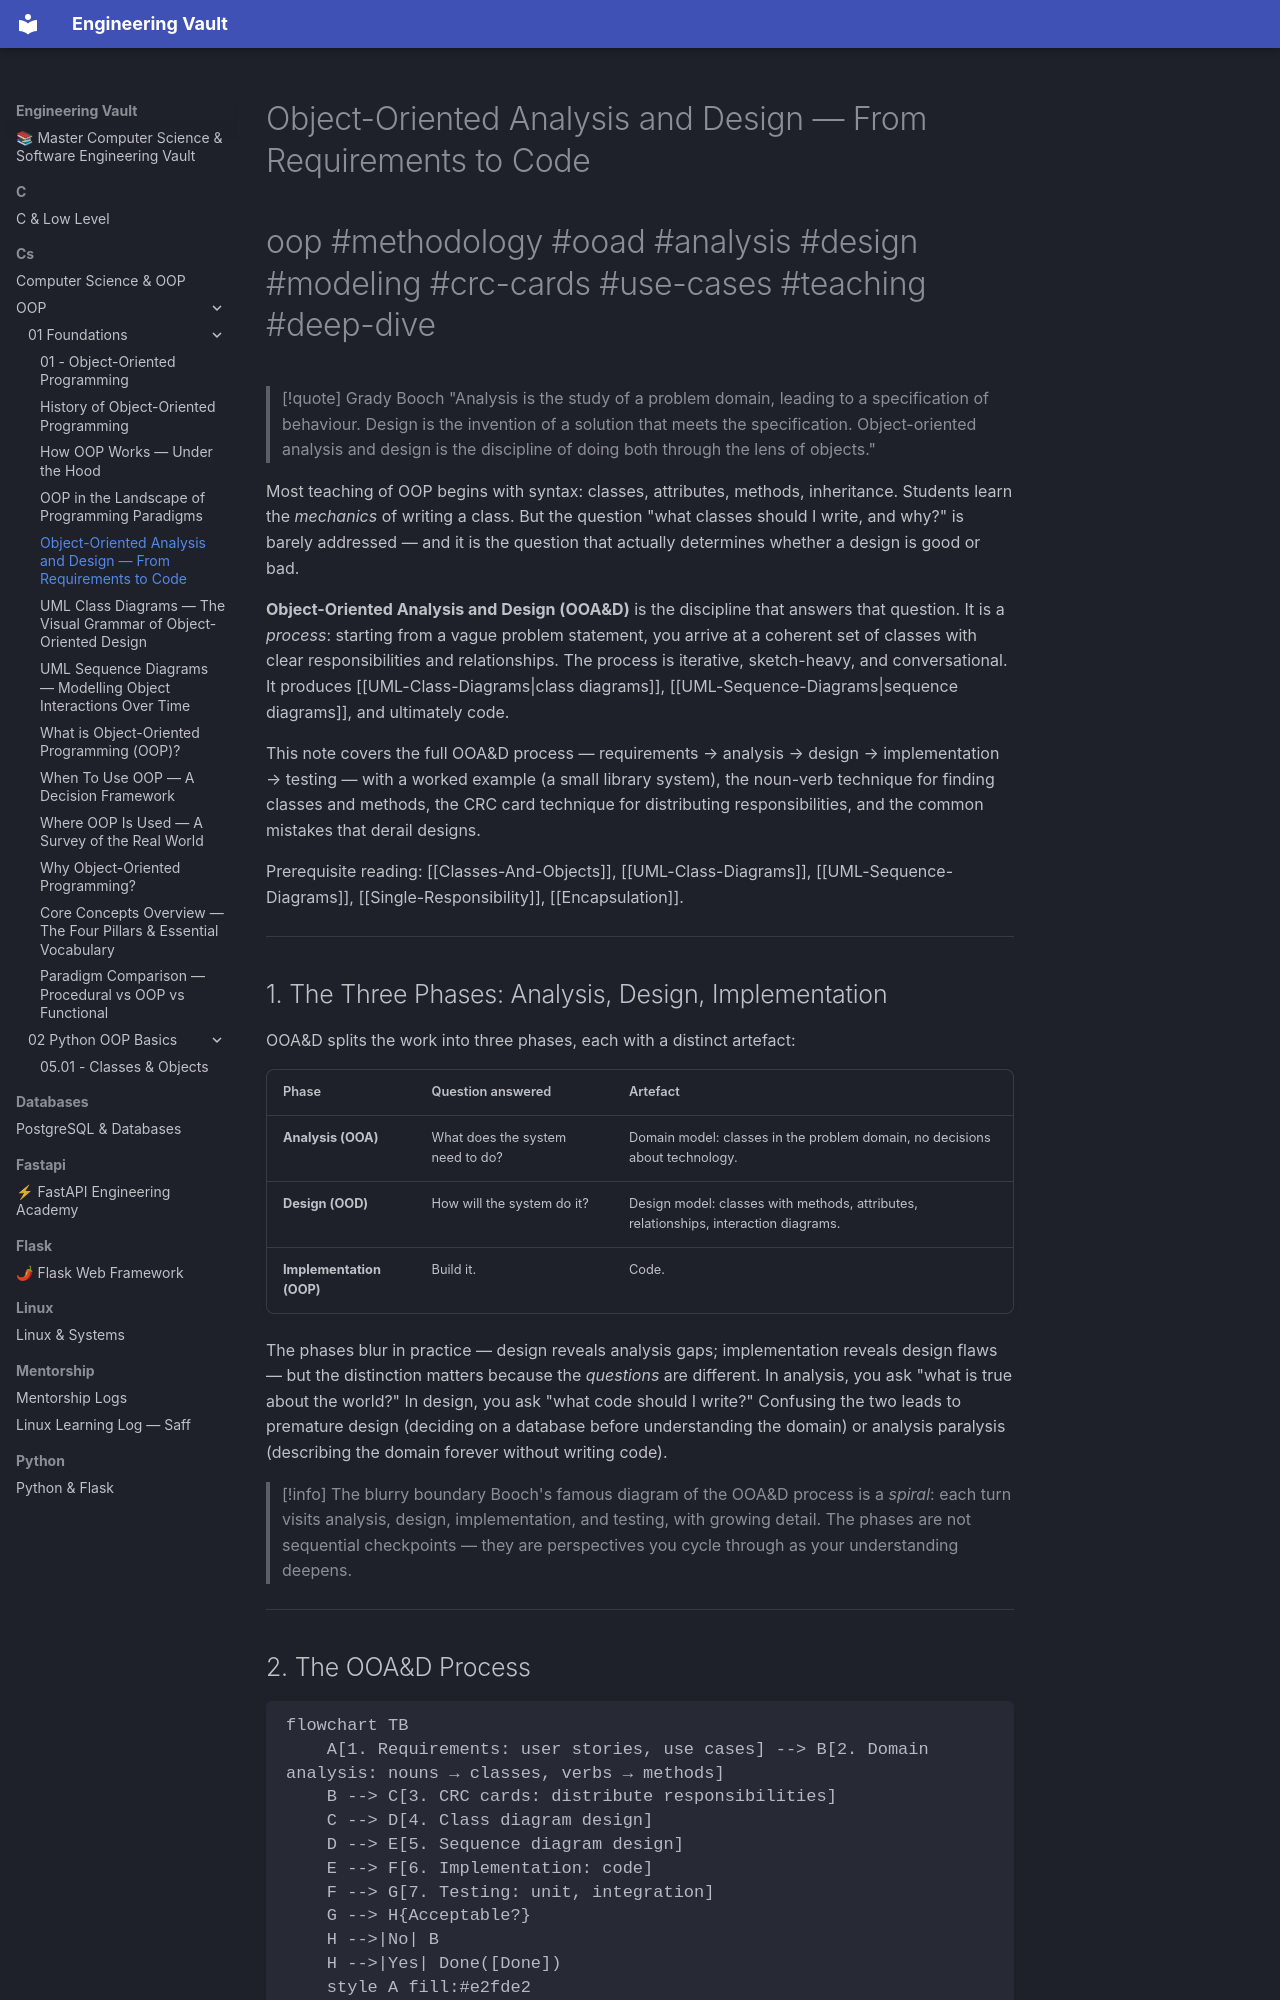

repository: Saff9/engineering-vault · page: cs/OOP/01-Foundations/Object-Oriented-Analysis-And-Design/index.html · generator: mkdocs

---
title: Object-Oriented Analysis and Design — From Requirements to Code
tags:
  - oop
  - methodology
  - ooad
  - analysis
  - design
  - modeling
  - crc-cards
  - use-cases
  - teaching
  - deep-dive
aliases:
  - OOA&D
  - OOAD
  - Object-Oriented Analysis and Design
  - OOA
  - OOD
related:
  - "[[UML-Class-Diagrams]]"
  - "[[UML-Sequence-Diagrams]]"
  - "[[Classes-And-Objects]]"
  - "[[Domain-Driven-Design]]"
  - "[[Single-Responsibility]]"
  - "[[God-Object]]"
  - "[[Code-Smells]]"
created: 2025-01-15
updated: 2025-01-15
---

# Object-Oriented Analysis and Design — From Requirements to Code

#oop #methodology #ooad #analysis #design #modeling #crc-cards #use-cases #teaching #deep-dive

> [!quote] Grady Booch
> "Analysis is the study of a problem domain, leading to a specification of behaviour. Design is the invention of a solution that meets the specification. Object-oriented analysis and design is the discipline of doing both through the lens of objects."

Most teaching of OOP begins with syntax: classes, attributes, methods, inheritance. Students learn the *mechanics* of writing a class. But the question "what classes should I write, and why?" is barely addressed — and it is the question that actually determines whether a design is good or bad.

**Object-Oriented Analysis and Design (OOA&D)** is the discipline that answers that question. It is a *process*: starting from a vague problem statement, you arrive at a coherent set of classes with clear responsibilities and relationships. The process is iterative, sketch-heavy, and conversational. It produces [[UML-Class-Diagrams|class diagrams]], [[UML-Sequence-Diagrams|sequence diagrams]], and ultimately code.

This note covers the full OOA&D process — requirements → analysis → design → implementation → testing — with a worked example (a small library system), the noun-verb technique for finding classes and methods, the CRC card technique for distributing responsibilities, and the common mistakes that derail designs.

Prerequisite reading: [[Classes-And-Objects]], [[UML-Class-Diagrams]], [[UML-Sequence-Diagrams]], [[Single-Responsibility]], [[Encapsulation]].

---
